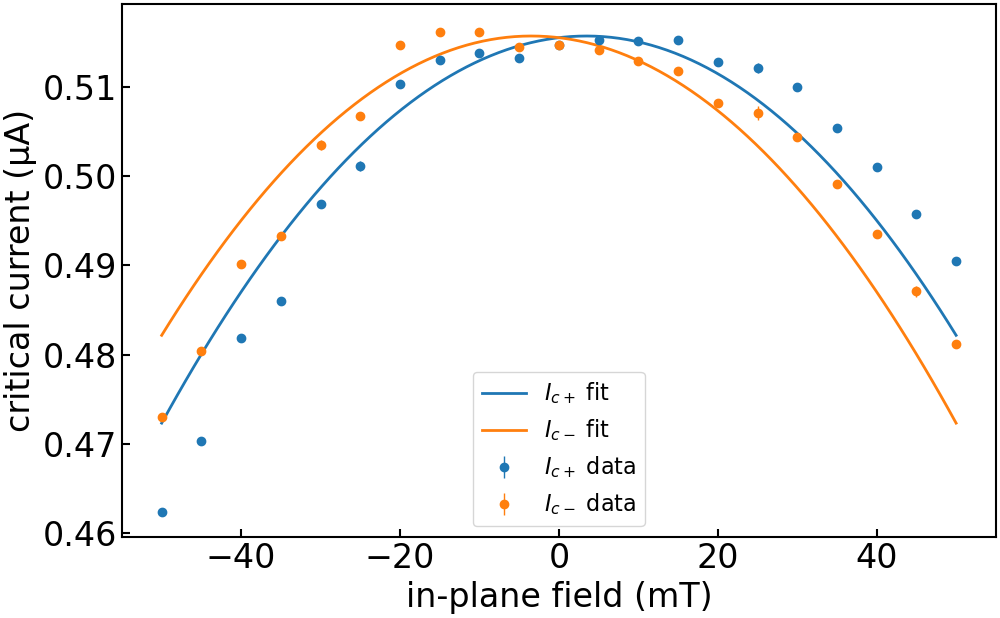

The file beside this chart, header and first rows:
imax, b, c, bstar, imax_err, b_err, c_err, bstar_err, ndata, chisqr, redchi, rsquared, datapath, bcol, icp_col, icm_col, icp_err_col, icm_err_col, bmax, bmask, invert_current, remove_zero_field_offset, quiet
5.156836532798373e-07, 29.73, 0.0112, 0.00349, 0.0, 1.348, 0.1696, 0.003418, 42, 1.0279925526926642e-15, 2.6358783402376004e-17, 0.8784, ../data/processed/centermax/JS633-W2_Wsc…, , ic+ from fit, ic- from fit, rmse+, rmse-, 0.15, , False, True, True
